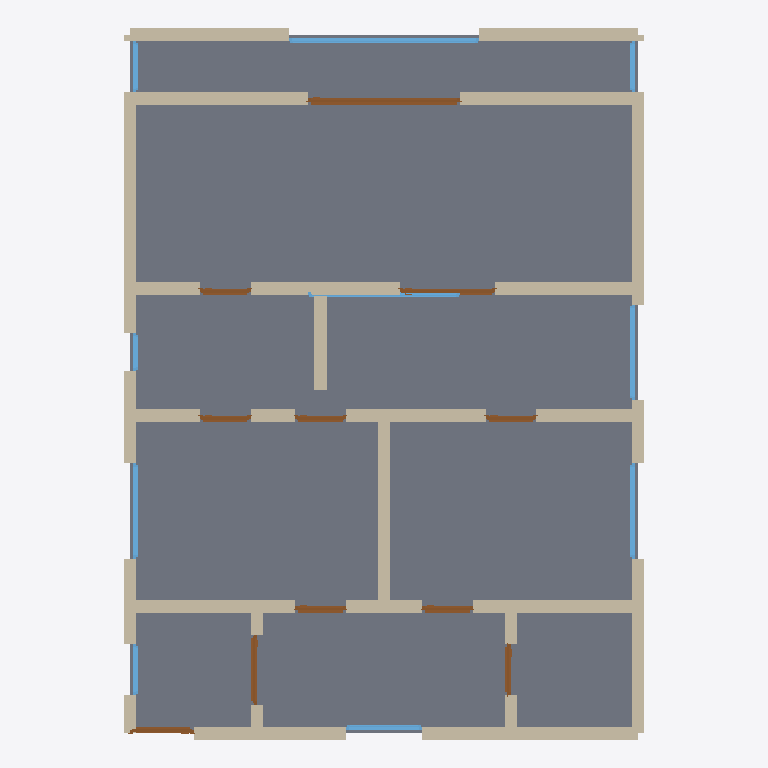
Plan cut of the same IFC building model at storey 'Ground Floor' (level 0.00 m, cut at 1.40 m), seen from above with north up, elements coloured by IFC class: 36 walls (beige), 11 doors (brown), 10 windows (light blue), 1 slab (grey). Cut surfaces are drawn darker.
Extent 8.2 m × 11.2 m × 2.6 m (x, y, z). Storeys (1): Ground Floor at 0.00 m. Elements (58): 36 IfcWall, 11 IfcDoor, 10 IfcWindow, 1 IfcSlab.

HEADER;
FILE_DESCRIPTION(('ViewDefinition[DesignTransferView]'),'2;1');
FILE_NAME('/dev/null','2026-05-05T20:54:17+05:30',(''),(''),'IfcOpenShell 0.8.5','IfcOpenShell 0.8.5','Nobody');
FILE_SCHEMA(('IFC4'));
ENDSEC;
DATA;
#1=IFCPROJECT('09cyB$wvDDaQfn8CCENv5s',$,'A Seoul Gangnam 2-bed apateu — typical Korean high-rise apar',$,$,$,$,(#10),#5);
#12=IFCSITE('3p0CafoBH4ewC$ivrFyYGE',$,'Site',$,$,$,$,$,$,$,$,$,$,$);
#13=IFCBUILDING('0TNn1zP91Bme3dct1cutIF',$,'Building',$,$,$,$,$,$,$,$,$);
#16=IFCBUILDINGSTOREY('2xjgs0QBH89hdKWJ$$0tjK',$,'Ground Floor',$,$,#22,$,$,$,$);
#2536=IFCSLAB('25AHyb6Y926gRYILgFMf7S',$,'Floor',$,$,#2553,#2548,$,.FLOOR.);
#222=IFCWALL('19u0I6E_PCV9V8E$DVu1mU',$,'Exterior Wall',$,$,#243,#238,$,$);
#46=IFCWALL('2TYRHAvR92fwx6Zi7MuIyb',$,'Exterior Wall',$,$,#67,#62,$,$);
#112=IFCWALL('3yqH4Au35DrRbpqrMefkP7',$,'Exterior Wall',$,$,#133,#128,$,$);
#772=IFCWALL('23RtV0Dv53DBItMVmXAeOC',$,'Interior Wall',$,$,#793,#788,$,$);
#794=IFCWALL('0z$Y1tQiP2sgvf0PXiMXRG',$,'Interior Wall',$,$,#815,#810,$,$);
#530=IFCWALL('2ci0akkgr6pvPmNYf8CYpv',$,'Interior Wall',$,$,#551,#546,$,$);
#178=IFCWALL('0JE5VEiv92qAkqZHE49EzE',$,'Exterior Wall',$,$,#199,#194,$,$);
#68=IFCWALL('2L2wDG9tn8aAEvsHxu7eGL',$,'Exterior Wall',$,$,#89,#84,$,$);
#156=IFCWALL('1gOUrZLCT6xfKfjlHroolx',$,'Exterior Wall',$,$,#177,#172,$,$);
#23=IFCWALL('11Hy5i0XHBR9FhR31D4KA8',$,'Exterior Wall',$,$,#45,#39,$,$);
#728=IFCWALL('3e6QDPFCbC6RbGSo2GWF$B',$,'Interior Wall',$,$,#749,#744,$,$);
#354=IFCWALL('3uYNlW4wLFxe_xi4EIjyPd',$,'Interior Wall',$,$,#375,#370,$,$);
#508=IFCWALL('2atMmKhpr0gPWPclzwLrwY',$,'Interior Wall',$,$,#529,#524,$,$);
#640=IFCWALL('3htbzqCpT0OB7DjHXeybnM',$,'Interior Wall',$,$,#661,#656,$,$);
#662=IFCWALL('30r7EV_tXFE8fYKiSlx1Ff',$,'Interior Wall',$,$,#683,#678,$,$);
#618=IFCWALL('1_jbQGQAT6yAPeVdaR7IMw',$,'Interior Wall',$,$,#639,#634,$,$);
#244=IFCWALL('2MJJ3_SE9EDwzyX7A0uYWJ',$,'Exterior Wall',$,$,#265,#260,$,$);
#1666=IFCDOOR('3b9n2A$K9FFhjf93ugksEK',$,'Door',$,$,#1750,#1745,$,2.1,2.4,$,$,$);
#266=IFCWALL('1dMVyUxWDCqPfXbs90WDMF',$,'Exterior Wall',$,$,#287,#282,$,$);
#750=IFCWALL('2gXVdfmA9BJhTidlhWwjYy',$,'Interior Wall',$,$,#771,#766,$,$);
#2026=IFCWINDOW('2G$c8_uqPFd9OL4eJAc9qb',$,'Window',$,$,#2080,#2075,$,1.2,3.0,$,$,$);
#684=IFCWALL('3iBhtMAkP51fQGV_lA0uaH',$,'Interior Wall',$,$,#705,#700,$,$);
#574=IFCWALL('3aiQx9wrfEafl4o81pDm3f',$,'Interior Wall',$,$,#595,#590,$,$);
#706=IFCWALL('2x7J5qc5L4ehfrV6CcData',$,'Interior Wall',$,$,#727,#722,$,$);
#90=IFCWALL('2lyGDQMoPBBQIK77GRNzDI',$,'Exterior Wall',$,$,#111,#106,$,$);
#552=IFCWALL('2aHbEcsnLBKfXd28Ka2H6b',$,'Interior Wall',$,$,#573,#568,$,$);
#420=IFCWALL('24enYpnLr7xgIkkztYvgKU',$,'Interior Wall',$,$,#441,#436,$,$);
#486=IFCWALL('2tMxUNVDX3gvU552Hbl2fo',$,'Interior Wall',$,$,#507,#502,$,$);
#1861=IFCWINDOW('1MTerd4lD3sA0pCDkQcddu',$,'Window',$,$,#1915,#1910,$,1.2,1.5,$,$,$);
#1806=IFCWINDOW('0VgCAFVyjEhwQnEGjcAbsn',$,'Window',$,$,#1860,#1855,$,1.2,1.5,$,$,$);
#1916=IFCWINDOW('1eH8qioCf1QfniABrO7Qvl',$,'Window',$,$,#1970,#1965,$,1.2,1.5,$,$,$);
#1581=IFCDOOR('2KI2RDsUv6JQgAcDcTu7hX',$,'Door',$,$,#1665,#1660,$,2.1,1.5,$,$,$);
#596=IFCWALL('1HDIGraibCUeD78Mzlt8rF',$,'Interior Wall',$,$,#617,#612,$,$);
#398=IFCWALL('3A$25QmJb158u9PCutiYwN',$,'Interior Wall',$,$,#419,#414,$,$);
#442=IFCWALL('0Bbnx4SMP4URHtK9doPTV_',$,'Interior Wall',$,$,#463,#458,$,$);
#464=IFCWALL('0R3KciC_TBtvJf3UHsmvGu',$,'Interior Wall',$,$,#485,#480,$,$);
#288=IFCWALL('3BX6bk_zjCuRHyJUVwUjsp',$,'Exterior Wall',$,$,#309,#304,$,$);
#901=IFCDOOR('2VnrlctaP87gJRAA1OIKgj',$,'Door',$,$,#985,#980,$,2.1,1.1,$,$,$);
#1971=IFCWINDOW('3SGYZMg1TCoeBYgpHzGFHU',$,'Window',$,$,#2025,#2020,$,1.2,2.4,$,$,$);
#376=IFCWALL('3pN4fZEvLDBgEGuNFt109B',$,'Interior Wall',$,$,#397,#392,$,$);
#1751=IFCWINDOW('2GZJHA6rf5EQSRlYbt8Qfd',$,'Window',$,$,#1805,#1800,$,1.2,1.2,$,$,$);
#816=IFCDOOR('0vusKW4rnD2hwY20QqPjVG',$,'Door',$,$,#900,#895,$,2.1,1.0,$,$,$);
#332=IFCWALL('38Q2DmVR566h24obOwkjBU',$,'Interior Wall',$,$,#353,#348,$,$);
#1071=IFCDOOR('3BmC5MEfv5q8PFT2hD8_pK',$,'Door',$,$,#1155,#1150,$,2.1,0.8,$,$,$);
#1156=IFCDOOR('2eA9mfSqz7IAlrR3ET6hC9',$,'Door',$,$,#1240,#1235,$,2.1,0.8,$,$,$);
#1241=IFCDOOR('2MhuLaWcT2NeiPjBSTepCv',$,'Door',$,$,#1325,#1320,$,2.1,0.8,$,$,$);
#1496=IFCDOOR('0RnZrZYfjAAx8Ke_6UvGwD',$,'Door',$,$,#1580,#1575,$,2.1,0.8,$,$,$);
#986=IFCDOOR('3MKHckStD5ex0o7JUqtjMs',$,'Door',$,$,#1070,#1065,$,2.1,0.8,$,$,$);
#1326=IFCDOOR('3UXCciFZj4lxWUkLA2eK6q',$,'Door',$,$,#1410,#1405,$,2.1,0.8,$,$,$);
#1411=IFCDOOR('0y6PzfbrH4KOJ8d8BaZWwy',$,'Door',$,$,#1495,#1490,$,2.1,0.8,$,$,$);
#310=IFCWALL('2zTYN_CUbEXPVIUhw$aZ9F',$,'Interior Wall',$,$,#331,#326,$,$);
#2246=IFCWINDOW('3njbjDYvT7zx2KEAH2maXd',$,'Window',$,$,#2300,#2295,$,1.2,0.8,$,$,$);
#2081=IFCWINDOW('3xocC2JOn6RAG6MPBbFVwX',$,'Window',$,$,#2135,#2130,$,1.2,0.8,$,$,$);
#2136=IFCWINDOW('1GfuWPni59gf_ng$M3PKQp',$,'Window',$,$,#2190,#2185,$,1.2,0.8,$,$,$);
#2191=IFCWINDOW('1R6hoTHaH82RPFfNuEYK5W',$,'Window',$,$,#2245,#2240,$,1.2,0.6,$,$,$);
#134=IFCWALL('0d1udg3VPD7Q7n9HvyBKFW',$,'Exterior Wall',$,$,#155,#150,$,$);
#200=IFCWALL('25zXHKpD18f8dmiXPf_xlo',$,'Exterior Wall',$,$,#221,#216,$,$);
ENDSEC;
